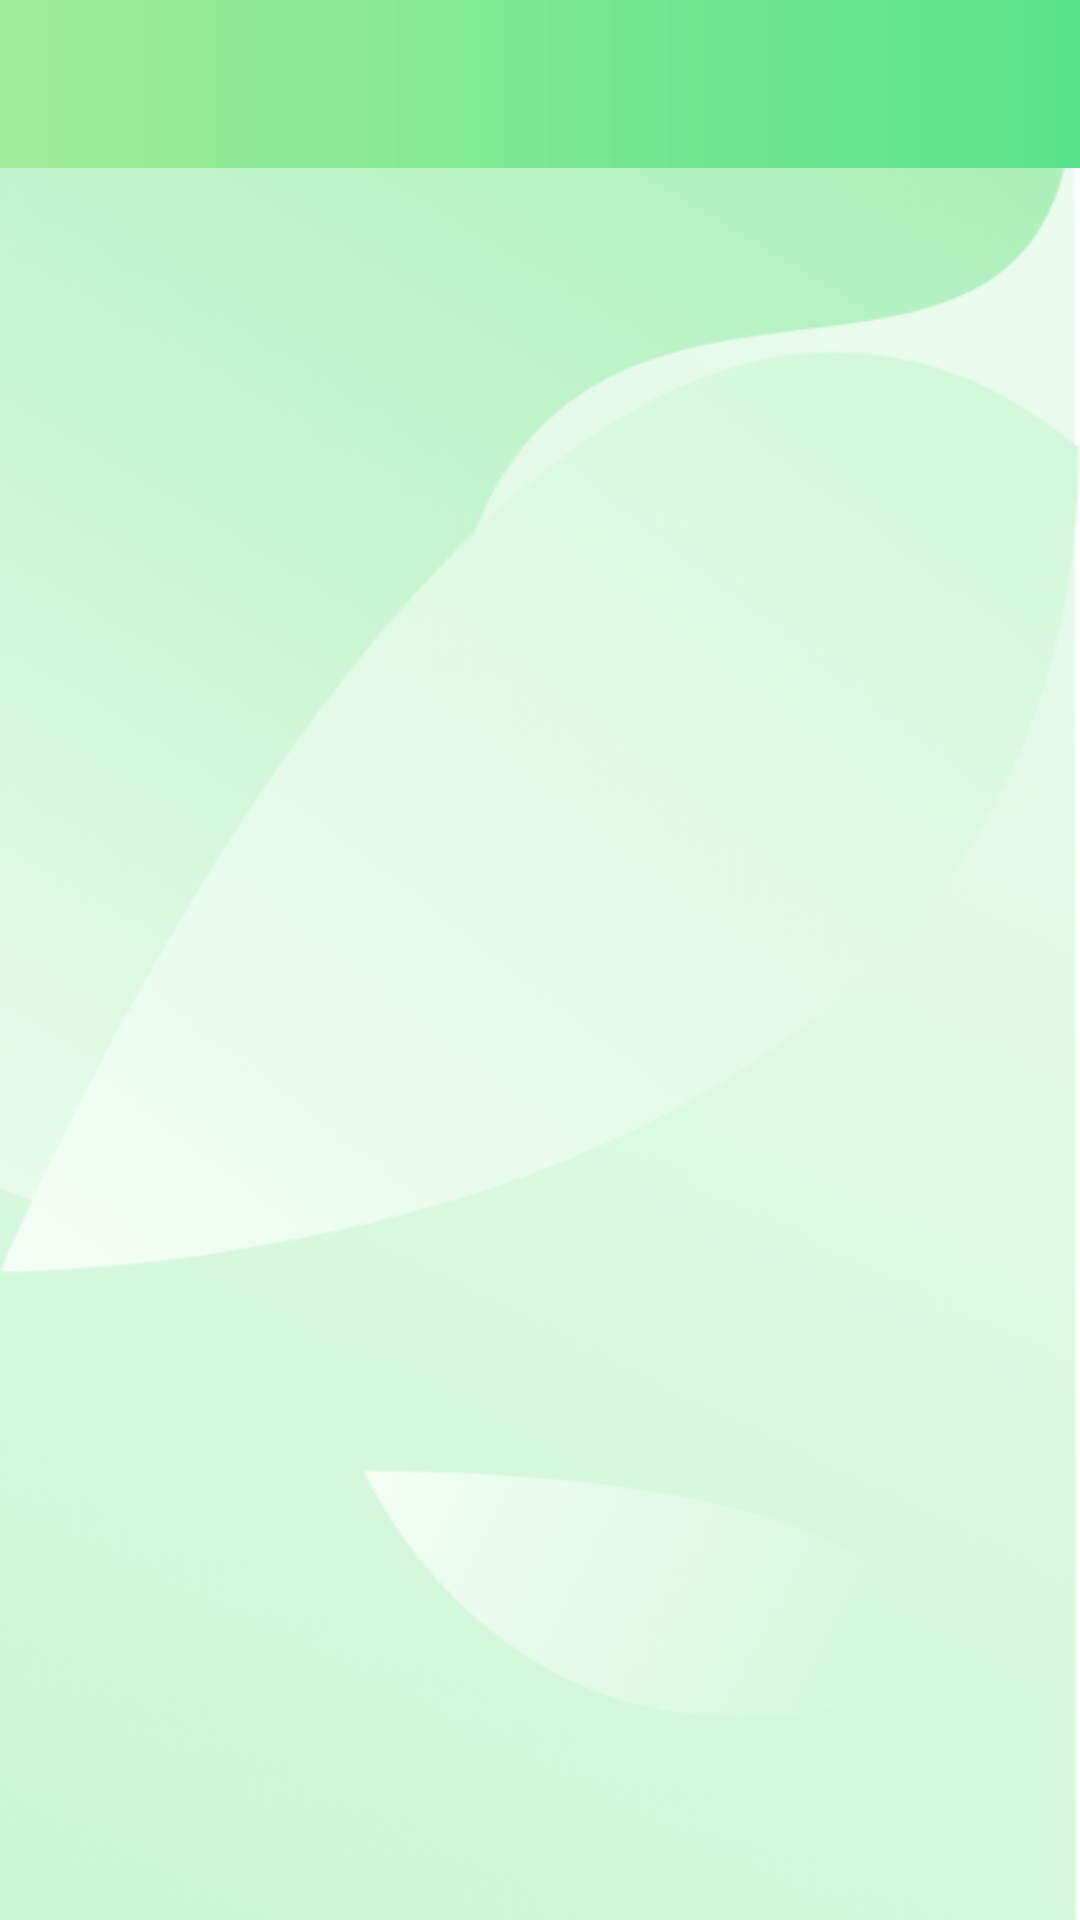

The Android layout XML behind this screen, and the referenced resources:
<!-- AndroidManifest.xml: application theme Theme.LittleGardener -->
<!-- res/layout/list_product_layout.xml -->
<?xml version="1.0" encoding="utf-8"?>
<androidx.constraintlayout.widget.ConstraintLayout
    xmlns:android="http://schemas.android.com/apk/res/android"
    xmlns:app="http://schemas.android.com/apk/res-auto"
    xmlns:tools="http://schemas.android.com/tools"
    android:layout_width="match_parent"
    android:layout_height="match_parent"
    android:background="@drawable/background"
    tools:context=".EditProfileActivity">

    <androidx.appcompat.widget.Toolbar
        android:id="@+id/toolbar"
        android:layout_width="match_parent"
        android:layout_height="wrap_content"
        android:background="@drawable/main_gradient"
        app:layout_constraintTop_toTopOf="parent"
        app:titleTextColor="@color/black"
        app:layout_constraintStart_toStartOf="parent"
        app:layout_constraintEnd_toEndOf="parent"/>

    <androidx.recyclerview.widget.RecyclerView
        android:id="@+id/product_recycler_view"
        android:layout_width="match_parent"
        android:layout_height="0dp"
        app:layout_constraintTop_toBottomOf="@id/toolbar"
        app:layout_constraintStart_toStartOf="parent"
        app:layout_constraintEnd_toEndOf="parent"
        app:layout_constraintBottom_toBottomOf="parent"/>

    <com.google.android.material.floatingactionbutton.FloatingActionButton
        android:id="@+id/add_product_icon"
        android:layout_width="wrap_content"
        android:layout_height="wrap_content"
        android:src="@drawable/add_icon"
        android:layout_margin="16dp"
        android:visibility="gone"
        app:layout_constraintEnd_toEndOf="parent"
        app:layout_constraintBottom_toBottomOf="parent"/>

</androidx.constraintlayout.widget.ConstraintLayout>
<!-- resources referenced by this layout -->
<resources>
  <color name="black">#FF000000</color>
  <!-- drawable background: png bitmap (drawable, 156569 bytes) -->
  <!-- drawable main_gradient (drawable) -->
  <?xml version="1.0" encoding="utf-8"?>
  <shape xmlns:android="http://schemas.android.com/apk/res/android">
      <gradient
          android:type="linear"
          android:startColor="#A1EC9A"
          android:endColor="#59E28B"/>
  </shape>
  <style name="Theme.LittleGardener" parent="Theme.MaterialComponents.DayNight.NoActionBar">
          
          <item name="colorPrimary">@color/purple_500</item>
          <item name="colorPrimaryVariant">@color/purple_700</item>
          <item name="colorOnPrimary">@color/white</item>
          
          <item name="colorSecondary">@color/teal_200</item>
          <item name="colorSecondaryVariant">@color/teal_700</item>
          <item name="colorOnSecondary">@color/black</item>
          <item name="android:statusBarColor">?attr/colorPrimaryVariant</item>
      </style>
  <color name="purple_500">#FF6200EE</color>
  <color name="purple_700">#FF3700B3</color>
  <color name="white">#FFFFFFFF</color>
  <color name="teal_200">#FF03DAC5</color>
  <color name="teal_700">#FF018786</color>
</resources>
